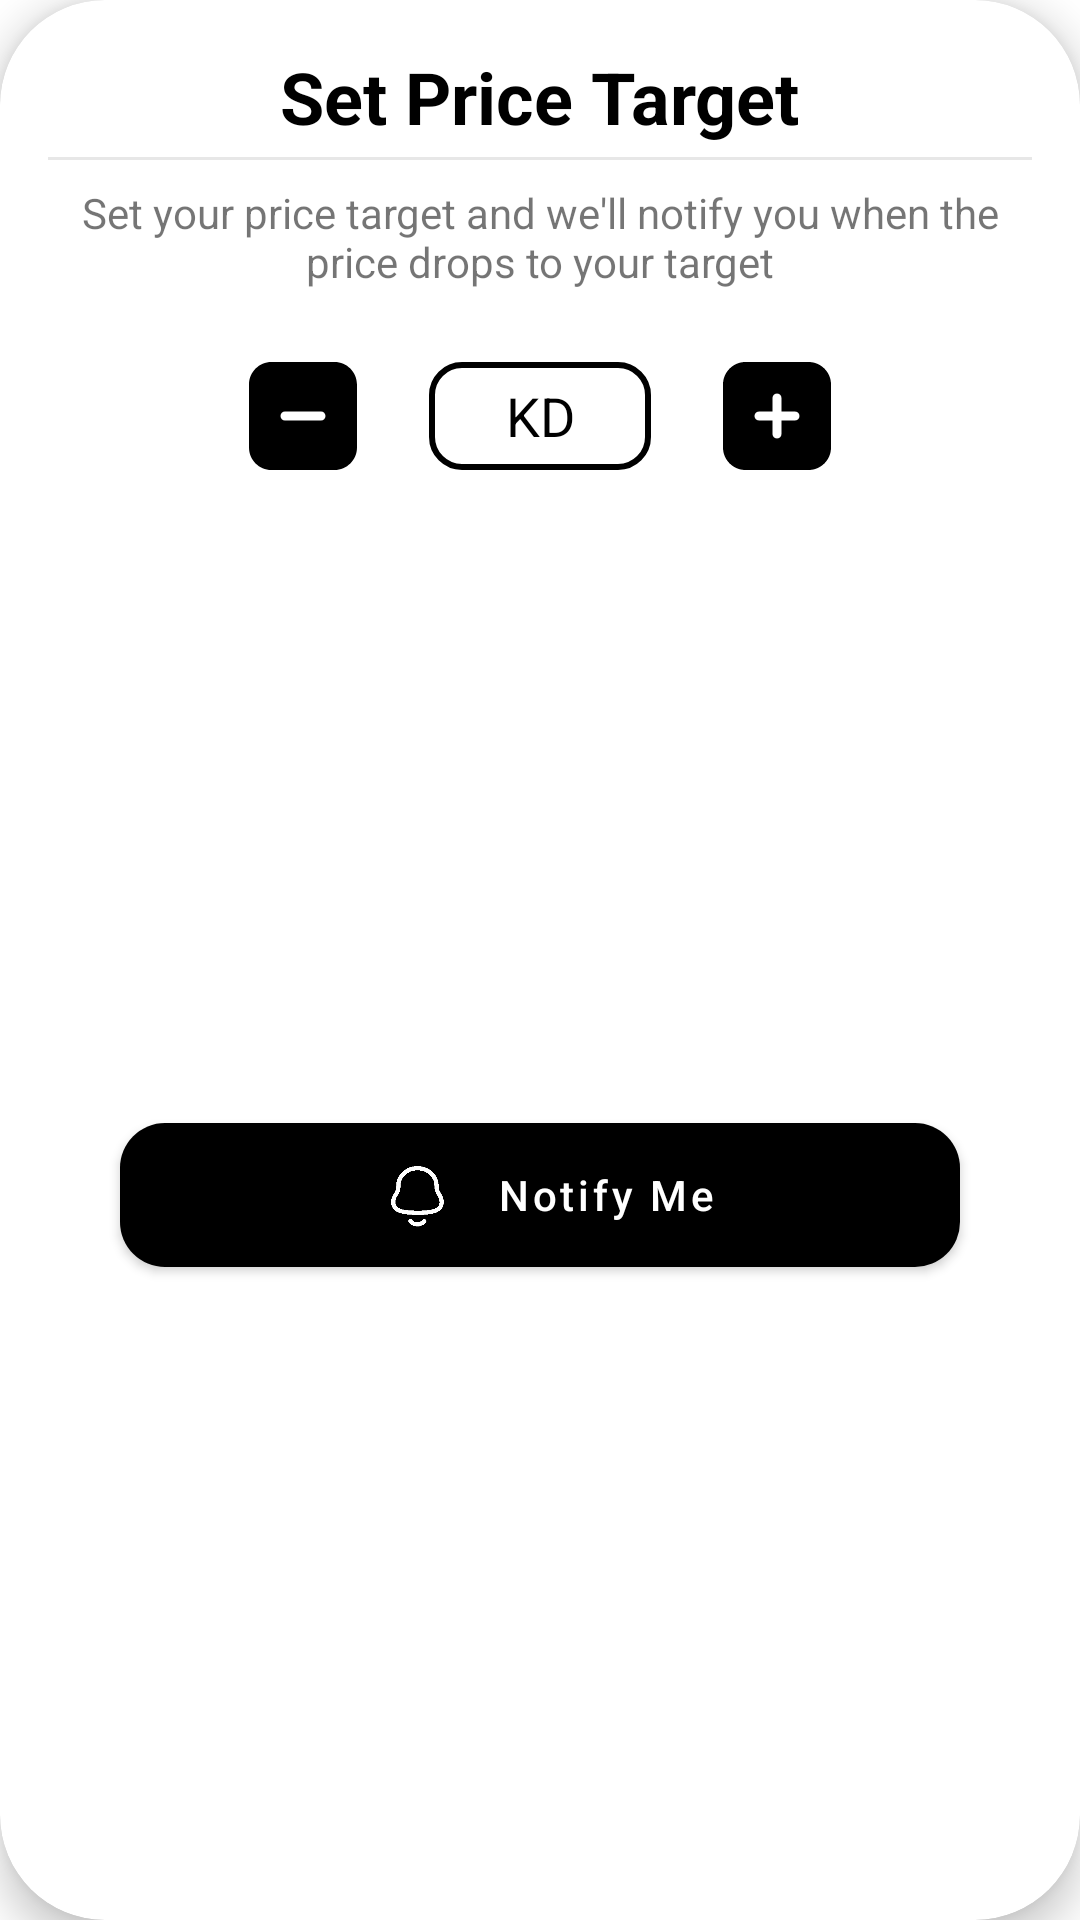

Here is an Android app screen rendered from its layout file. Give the layout XML and the strings, colors and styles it references.
<!-- AndroidManifest.xml: application theme Theme.PriceFall -->
<!-- res/layout/dialog_set_price_target.xml -->
<?xml version="1.0" encoding="utf-8"?>
<androidx.cardview.widget.CardView xmlns:android="http://schemas.android.com/apk/res/android"
    xmlns:app="http://schemas.android.com/apk/res-auto"
    android:layout_width="match_parent"
    android:layout_height="wrap_content"
    xmlns:tools="http://schemas.android.com/tools"
    android:layout_margin="16dp"
    app:cardCornerRadius="35dp"
    app:cardElevation="8dp">

    <androidx.constraintlayout.widget.ConstraintLayout
        android:layout_width="match_parent"
        android:layout_height="match_parent">

        <TextView
            android:id="@+id/title_text"
            android:layout_width="wrap_content"
            android:layout_height="wrap_content"
            android:text="@string/set_price_target"
            android:textColor="@color/black"
            android:layout_marginTop="16dp"
            android:textSize="24sp"
            android:textStyle="bold"
            app:layout_constraintEnd_toEndOf="parent"
            app:layout_constraintStart_toStartOf="parent"
            app:layout_constraintTop_toTopOf="parent" />

        <View
            android:id="@+id/temp_line"
            android:layout_width="0dp"
            android:layout_height="1dp"
            android:layout_marginTop="4dp"
            android:layout_marginHorizontal="16dp"
            android:background="#e7e7e7"
            app:layout_constraintEnd_toEndOf="parent"
            app:layout_constraintStart_toStartOf="parent"
            app:layout_constraintTop_toBottomOf="@id/title_text" />

        <TextView
            android:id="@+id/question"
            android:layout_width="0dp"
            android:layout_height="wrap_content"
            android:layout_marginTop="8dp"
            android:layout_marginHorizontal="16dp"
            android:gravity="center"
            android:text="@string/set_your_price_target_and_we_ll_notify_you_when_the_price_drops_to_your_target"
            app:layout_constraintEnd_toEndOf="parent "
            app:layout_constraintStart_toStartOf="parent"
            app:layout_constraintTop_toBottomOf="@id/temp_line" />
       
        <LinearLayout
            android:id="@+id/price_layout"
            android:layout_width="wrap_content"
            android:layout_height="wrap_content"
            android:layout_marginTop="24dp"
            android:orientation="horizontal"
            app:layout_constraintEnd_toEndOf="parent"
            app:layout_constraintStart_toStartOf="parent"
            app:layout_constraintTop_toBottomOf="@id/question">

            <ImageView
                android:id="@+id/minus"
                android:layout_width="36dp"
                android:layout_height="36dp"
                android:layout_gravity="center"
                android:src="@drawable/ic_minus"
                app:tint="@color/black"/>

            <TextView
                android:id="@+id/price"
                android:layout_width="wrap_content"
                android:layout_height="36dp"
                android:layout_gravity="center"
                android:layout_marginHorizontal="24dp"
                android:background="@drawable/background_stroke"
                android:gravity="center"
                android:minWidth="74dp"
                android:paddingHorizontal="16dp"
                android:text="@string/kd"
                tools:text="1 KD"
                android:backgroundTint="@color/black"
                android:textColor="@color/black"
                android:textSize="18sp" />

            <ImageView
                android:id="@+id/plus"
                android:layout_width="36dp"
                android:layout_height="36dp"
                android:layout_gravity="center"
                android:src="@drawable/ic_plus"
                app:tint="@color/black" />
        </LinearLayout>


        <com.google.android.material.button.MaterialButton
            android:id="@+id/notify_me"
            android:layout_width="match_parent"
            android:layout_height="wrap_content"
            android:layout_marginHorizontal="40dp"
            android:layout_marginVertical="16dp"
            android:background="@drawable/background_rounded"
            android:elevation="0dp"
            android:paddingVertical="0dp"
            android:text="@string/notify_me"
            android:textAllCaps="false"
            android:textColor="@color/white"
            app:backgroundTint="@color/black"
            app:cornerRadius="10dp"
            app:elevation="0dp"
            app:icon="@drawable/ic_notification_animation"
            app:iconGravity="textStart"
            app:iconSize="36dp"
            app:iconTintMode="src_atop"
            app:iconTint="@color/white"
            app:layout_constraintBottom_toBottomOf="parent"
            app:layout_constraintTop_toBottomOf="@id/price_layout" />

    </androidx.constraintlayout.widget.ConstraintLayout>
</androidx.cardview.widget.CardView>
<!-- resources referenced by this layout -->
<resources>
  <color name="black">#FF000000</color>
  <color name="white">#FFFFFFFF</color>
  <!-- drawable background_rounded (drawable) -->
  <shape
      xmlns:android="http://schemas.android.com/apk/res/android">
  
      <corners
          android:radius="15dp" />
  
      <gradient
          android:endColor="@color/colorPrimary"
          android:startColor="@color/colorSecondary"
          android:angle="270"/>
  
  </shape>
  <!-- drawable background_stroke (drawable) -->
  <shape
      xmlns:android="http://schemas.android.com/apk/res/android">
  
      <corners
          android:radius="10dp" />
  
  
      <stroke
          android:width="2dp"
          android:color="@color/white"/>
  
      <solid android:color="@android:color/transparent" />
  </shape>
  <!-- drawable ic_minus (drawable) -->
  <vector xmlns:android="http://schemas.android.com/apk/res/android"
      android:width="24dp"
      android:height="24dp"
      android:viewportWidth="24"
      android:viewportHeight="24">
      <path
          android:fillColor="@android:color/white"
          android:pathData="m19,0H5C2.243,0,0,2.243,0,5v14c0,2.757,2.243,5,5,5h14c2.757,0,5-2.243,5-5V5c0-2.757-2.243-5-5-5Zm-3,13h-8c-.552,0-1-.448-1-1s.448-1,1-1h8c.552,0,1,.448,1,1s-.448,1-1,1Z" />
  </vector>
  <!-- drawable ic_notification_animation: gif bitmap (drawable, 244162 bytes) -->
  <!-- drawable ic_plus (drawable) -->
  <vector xmlns:android="http://schemas.android.com/apk/res/android"
      android:width="24dp"
      android:height="24dp"
      android:viewportWidth="24"
      android:viewportHeight="24">
      <path
          android:fillColor="@android:color/white"
          android:pathData="M19,0H5C2.243,0,0,2.243,0,5v14c0,2.757,2.243,5,5,5h14c2.757,0,5-2.243,5-5V5c0-2.757-2.243-5-5-5Zm-3,13h-3v3c0,.553-.448,1-1,1s-1-.447-1-1v-3h-3c-.552,0-1-.447-1-1s.448-1,1-1h3v-3c0-.553,.448-1,1-1s1,.447,1,1v3h3c.552,0,1,.447,1,1s-.448,1-1,1Z" />
  </vector>
  <string name="kd">KD</string>
  <string name="notify_me">Notify Me</string>
  <string name="set_price_target">Set Price Target</string>
  <string name="set_your_price_target_and_we_ll_notify_you_when_the_price_drops_to_your_target">Set your price target and we\'ll notify you when the price drops to your target</string>
  <style name="Theme.PriceFall" parent="Theme.MaterialComponents.DayNight.NoActionBar">
          
          <item name="colorPrimary">@color/colorPrimary</item>
          <item name="colorPrimaryVariant">@color/colorPrimaryVariant</item>
          <item name="colorOnPrimary">@color/white</item>
          
          <item name="colorSecondary">@color/colorSecondary</item>
          <item name="colorSecondaryVariant">@color/colorPrimaryVariant</item>
          <item name="colorOnSecondary">@color/black</item>
          
          <item name="android:statusBarColor">@color/colorBackground</item>
      </style>
  <color name="colorPrimary">#01ff01</color>
  <color name="colorSecondary">#4CAF50</color>
  <color name="colorPrimaryVariant">#27702A</color>
  <color name="colorBackground">#292830</color>
</resources>
